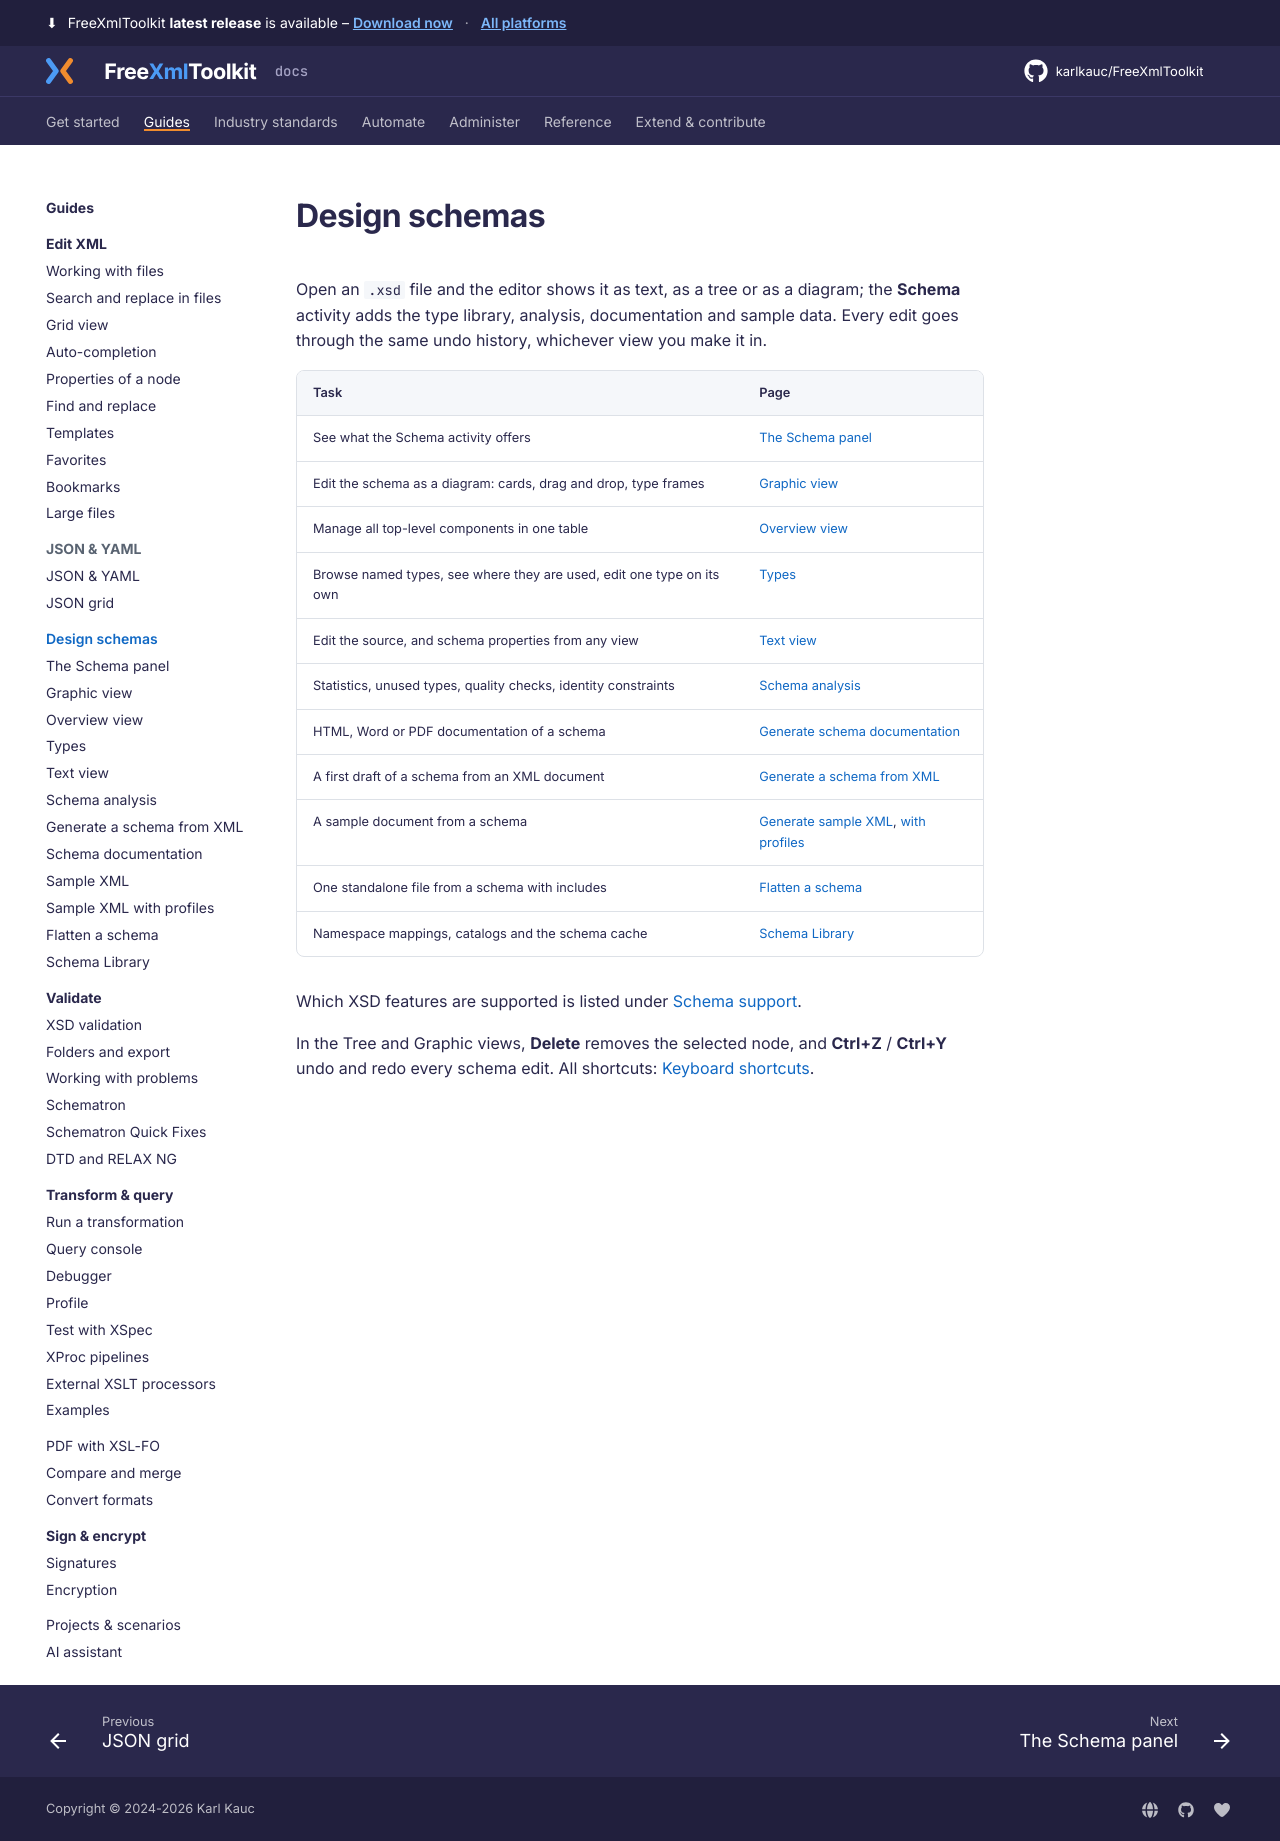

repository: karlkauc/FreeXmlToolkit · page: guides/design-schemas/index.html · generator: mkdocs

# Design schemas

Open an `.xsd` file and the editor shows it as text, as a tree or as a diagram; the **Schema**
activity adds the type library, analysis, documentation and sample data. Every edit goes through
the same undo history, whichever view you make it in.

| Task | Page |
|------|------|
| See what the Schema activity offers | [The Schema panel](schema-panel.md) |
| Edit the schema as a diagram: cards, drag and drop, type frames | [Graphic view](graphic-view.md) |
| Manage all top-level components in one table | [Overview view](overview-view.md) |
| Browse named types, see where they are used, edit one type on its own | [Types](types.md) |
| Edit the source, and schema properties from any view | [Text view](text-view.md) |
| Statistics, unused types, quality checks, identity constraints | [Schema analysis](analysis.md) |
| HTML, Word or PDF documentation of a schema | [Generate schema documentation](documentation.md) |
| A first draft of a schema from an XML document | [Generate a schema from XML](generate-from-xml.md) |
| A sample document from a schema | [Generate sample XML](sample-xml.md), [with profiles](sample-xml-profiles.md) |
| One standalone file from a schema with includes | [Flatten a schema](flatten.md) |
| Namespace mappings, catalogs and the schema cache | [Schema Library](schema-library.md) |

Which XSD features are supported is listed under [Schema support](../../reference/schema-support.md).

In the Tree and Graphic views, **Delete** removes the selected node, and **Ctrl+Z** / **Ctrl+Y**
undo and redo every schema edit. All shortcuts: [Keyboard shortcuts](../../reference/keyboard-shortcuts.md).
